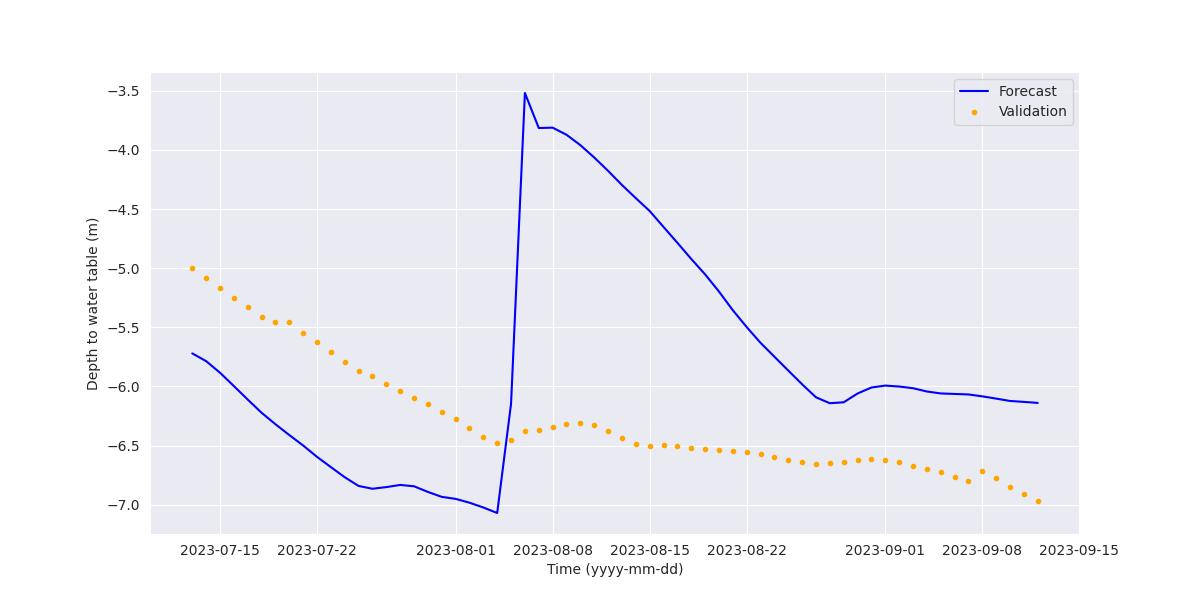

Data behind this chart, as committed beside it:
ds, yhat1
2023-07-13, -5.721
2023-07-14, -5.786
2023-07-15, -5.884
2023-07-16, -5.997
2023-07-17, -6.111
2023-07-18, -6.222
2023-07-19, -6.319
2023-07-20, -6.411
2023-07-21, -6.499
2023-07-22, -6.595
2023-07-23, -6.682
2023-07-24, -6.767
2023-07-25, -6.841
2023-07-26, -6.865
2023-07-27, -6.851
2023-07-28, -6.832
2023-07-29, -6.844
2023-07-30, -6.891
2023-07-31, -6.933
2023-08-01, -6.95
2023-08-02, -6.982
2023-08-03, -7.023
2023-08-04, -7.07
2023-08-05, -6.146
2023-08-06, -3.519
2023-08-07, -3.815
2023-08-08, -3.812
2023-08-09, -3.872
2023-08-10, -3.96
2023-08-11, -4.065
2023-08-12, -4.178
2023-08-13, -4.297
2023-08-14, -4.408
2023-08-15, -4.517
2023-08-16, -4.652
2023-08-17, -4.785
2023-08-18, -4.922
2023-08-19, -5.052
2023-08-20, -5.197
2023-08-21, -5.356
2023-08-22, -5.498
2023-08-23, -5.631
2023-08-24, -5.748
2023-08-25, -5.865
2023-08-26, -5.982
2023-08-27, -6.091
2023-08-28, -6.142
2023-08-29, -6.134
2023-08-30, -6.06
2023-08-31, -6.009
2023-09-01, -5.992
2023-09-02, -6.001
2023-09-03, -6.015
2023-09-04, -6.042
2023-09-05, -6.059
2023-09-06, -6.063
2023-09-07, -6.068
2023-09-08, -6.083
2023-09-09, -6.103
2023-09-10, -6.123
... 2 more rows
